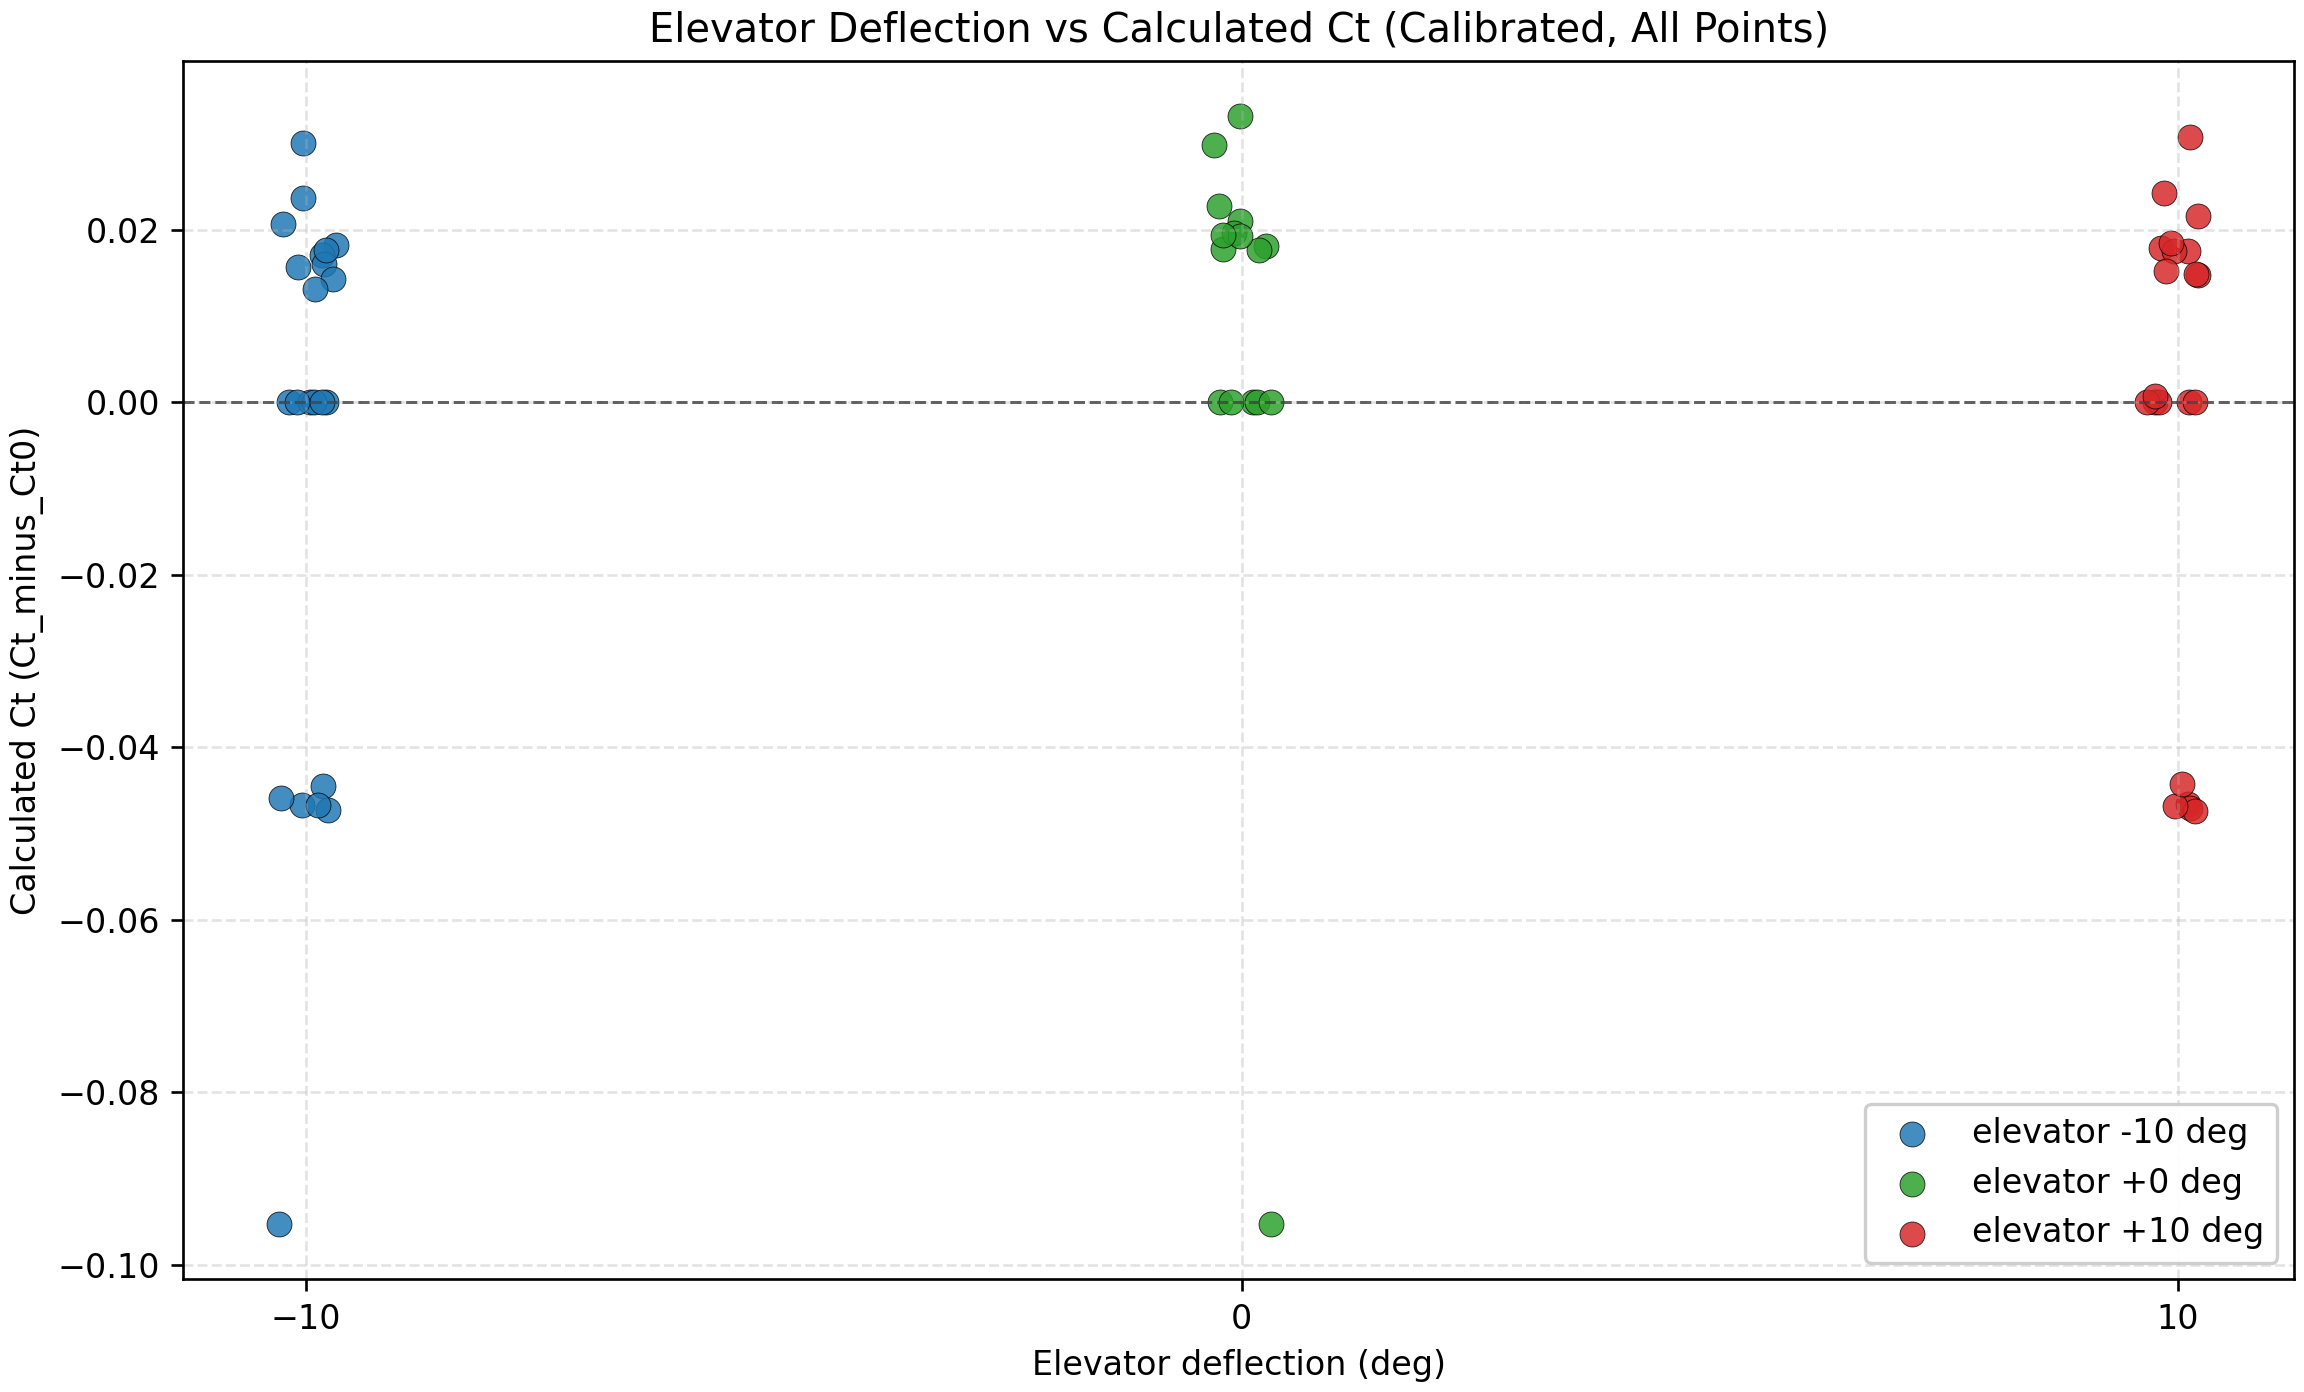

Source data for this figure (header and first rows):
source_file, Run_nr, Alpha, Beta, CL, CD, Cyaw, Cm_p_qc, Ct, Cn, Cside, Cm_roll, Cm_pitch, Cm_yaw, V, Re, M, V_nominal, prop_speed_hz, test_block, advance_ratio_J, advance_ratio_nominal_J, Ct_zero_thrust_ref, Ct_minus_Ct0
corr_elevator-10rudder0.txt, 1, 12.0, 0.0, 1.093, 0.08535, -0.00282, 0.02989, -0.1437, 1.086, -0.002824, -0.00625, -0.242, -0.00151, 40.18, 349300, 0.118, 40.0, , FREE, , , -0.09912, -0.04455
corr_elevator-10rudder0.txt, 2, 8.004, 0.0, 0.8993, 0.03628, 0.00099, 0.1645, -0.08929, 0.8955, 0.000992, -0.00528, -0.0611, -0.0018, 40.26, 349800, 0.118, 40.0, , FREE, , , -0.04261, -0.04668
corr_elevator-10rudder0.txt, 3, 4.0, 0.0, 0.5382, 0.01378, 0.00388, 0.2465, -0.0238, 0.5378, 0.003884, -0.00392, 0.1095, -0.00119, 40.4, 350900, 0.118, 40.0, , FREE, , , 0.02348, -0.04729
corr_elevator-10rudder0.txt, 4, 0.0, 0.0, 0.1253, 0.006009, 0.00856, 0.2788, 0.006009, 0.1253, 0.00856, -0.00221, 0.2445, -0.00082, 40.34, 350300, 0.118, 40.0, , FREE, , , 0.05269, -0.04668
corr_elevator-10rudder0.txt, 5, -2.0, 0.0, -0.0918, 0.007625, 0.00873, 0.3009, 0.004415, -0.0921, 0.008727, -0.00171, 0.3208, -0.00052, 40.31, 349800, 0.118, 40.0, , FREE, , , 0.05031, -0.04589
corr_elevator-10rudder0.txt, 6, -2.0, 0.0, -0.0751, 0.0712, 0.00072, 0.2977, 0.06854, -0.0775, 0.000716, -0.00107, 0.3139, 0.00218, 40.21, 348700, 0.118, 40.0, 39.4, BRK, 5.022, 4.996, 0.05031, 0.01823
corr_elevator-10rudder0.txt, 7, -0.004, 0.0, 0.1322, 0.06974, 0.00166, 0.2845, 0.06975, 0.1322, 0.001661, -0.00131, 0.2485, 0.00161, 40.2, 348600, 0.118, 40.0, 39.4, BRK, 5.021, 4.996, 0.05269, 0.01706
corr_elevator-10rudder0.txt, 8, 4.0, 0.0, 0.5346, 0.07698, 0.00424, 0.2688, 0.0395, 0.5387, 0.004244, -0.00175, 0.1313, 0.0004, 40.12, 347800, 0.118, 40.0, 39.4, BRK, 5.011, 4.996, 0.02348, 0.01601
corr_elevator-10rudder0.txt, 9, 8.0, 0.0, 0.875, 0.1009, -0.00317, 0.2081, -0.02186, 0.8805, -0.003171, -0.00309, -0.01421, -0.00039, 40.19, 348400, 0.118, 40.0, 39.4, BRK, 5.02, 4.996, -0.04254, 0.02068
corr_elevator-10rudder0.txt, 10, 12.0, 0.0, 1.053, 0.1532, -0.00209, 0.0887, -0.06911, 1.062, -0.002086, -0.00311, -0.1777, -0.00124, 40.21, 348500, 0.118, 40.0, 39.4, BRK, 5.022, 4.996, -0.09912, 0.03001
corr_elevator-10rudder0.txt, 11, -1.996, 0.0, -0.0774, 0.06866, 0.00114, 0.2989, 0.06592, -0.0797, 0.001142, -0.00099, 0.3157, 0.00206, 40.19, 348300, 0.118, 40.0, 55.1, BRK, 3.59, 3.573, 0.05031, 0.01561
corr_elevator-10rudder0.txt, 12, -0.004, 0.0, 0.1312, 0.06699, 0.00132, 0.2842, 0.067, 0.1312, 0.001324, -0.00134, 0.2484, 0.00165, 40.2, 348300, 0.118, 40.0, 55.1, BRK, 3.59, 3.573, 0.05269, 0.01431
corr_elevator-10rudder0.txt, 13, 4.0, 0.0, 0.5359, 0.0742, 0.00406, 0.265, 0.03664, 0.5398, 0.004061, -0.00187, 0.1273, 0.00048, 40.2, 348100, 0.118, 40.0, 55.1, BRK, 3.59, 3.573, 0.02348, 0.01315
corr_elevator-10rudder0.txt, 14, 8.0, 0.0, 0.8791, 0.09839, -0.00382, 0.2036, -0.02492, 0.8842, -0.00382, -0.00324, -0.01962, -0.00023, 40.16, 347800, 0.118, 40.0, 55.1, BRK, 3.587, 3.573, -0.04254, 0.01762
corr_elevator-10rudder0.txt, 15, 12.0, 0.0, 1.059, 0.148, -0.00155, 0.08311, -0.07541, 1.067, -0.001552, -0.00313, -0.1844, -0.00114, 40.23, 348400, 0.118, 40.0, 55.1, BRK, 3.593, 3.573, -0.09912, 0.02371
corr_elevator-10rudder0.txt, 16, 12.0, 0.0, 1.074, 0.1269, 0.00099, 0.06549, -0.09912, 1.077, 0.000994, -0.00372, -0.2044, -0.00194, 40.22, 348400, 0.118, 40.0, 78.7, ZERO, 2.515, 2.501, -0.09912, 0.0
corr_elevator-10rudder0.txt, 17, 8.004, 0.0, 0.8893, 0.08202, 0.00092, 0.1892, -0.04261, 0.8921, 0.000919, -0.0034, -0.03577, -0.00145, 40.23, 348400, 0.118, 40.0, 78.7, ZERO, 2.516, 2.501, -0.04261, 0.0
corr_elevator-10rudder0.txt, 18, 8.004, 0.0, 0.9089, -0.01142, -0.00276, 0.1404, -0.1379, 0.8985, -0.002762, -0.00721, -0.08567, -0.00132, 40.18, 347900, 0.118, 40.0, 123.0, MANDATORY, 1.608, 1.6, -0.04261, -0.09526
corr_elevator-10rudder0.txt, 19, 4.0, 0.0, 0.5373, 0.06112, -0.00073, 0.2583, 0.02348, 0.5403, -0.000729, -0.00282, 0.1205, 0.0, 40.22, 348200, 0.118, 40.0, 78.7, ZERO, 2.515, 2.501, 0.02348, 0.0
corr_elevator-10rudder0.txt, 20, 0.0, 0.0, 0.1295, 0.05269, 0.00242, 0.2829, 0.05269, 0.1295, 0.002415, -0.00166, 0.2476, 0.00127, 40.34, 349100, 0.118, 40.0, 78.7, ZERO, 2.523, 2.501, 0.05269, 0.0
corr_elevator-10rudder0.txt, 21, -2.0, 0.0, -0.0846, 0.05329, 0.00158, 0.3006, 0.05031, -0.0864, 0.001578, -0.0014, 0.319, 0.00189, 40.21, 347900, 0.118, 40.0, 78.7, ZERO, 2.514, 2.501, 0.05031, 0.0
corr_elevator-10rudder0.txt, 32, 8.001, 0.0, 0.8889, 0.08197, 0.00117, 0.1885, -0.04256, 0.8916, 0.001167, -0.00336, -0.03634, -0.0015, 40.18, 348500, 0.118, 40.0, 78.7, REPLICATE, 2.513, 2.501, -0.04256, 3.47977022976953e-06
corr_elevator0rudder0.txt, 64, 7.996, 0.0, 0.9871, -0.005884, -0.00522, -0.108, -0.1431, 0.9767, -0.005216, -0.00758, -0.3511, -0.00058, 40.22, 348500, 0.118, 40.0, 123.0, MANDATORY, 1.609, 1.6, -0.04785, -0.09529
corr_elevator0rudder0.txt, 65, -1.996, 0.0, 0.0069, 0.06677, 0.00191, 0.05798, 0.06697, 0.0046, 0.001905, -0.00059, 0.05623, 0.00198, 40.23, 348500, 0.118, 40.0, 39.4, CAL, 5.025, 4.996, 0.04892, 0.01805
corr_elevator0rudder0.txt, 66, -0.004, 0.0, 0.2127, 0.06735, 0.00275, 0.05088, 0.06736, 0.2127, 0.002745, -0.00082, -0.00282, 0.00137, 40.2, 348100, 0.118, 40.0, 39.4, CAL, 5.021, 4.996, 0.04972, 0.01765
corr_elevator0rudder0.txt, 67, 4.0, 0.0, 0.6075, 0.0784, 0.00655, 0.05228, 0.03583, 0.6115, 0.006547, -0.00128, -0.1011, -0.00025, 40.16, 347600, 0.118, 40.0, 39.4, CAL, 5.016, 4.996, 0.01811, 0.01772
corr_elevator0rudder0.txt, 68, 8.0, 0.0, 0.9459, 0.1058, -0.00232, -0.00341, -0.02689, 0.9514, -0.002321, -0.00304, -0.2412, -0.0005, 40.14, 347400, 0.118, 40.0, 39.4, CAL, 5.014, 4.996, -0.04791, 0.02102
corr_elevator0rudder0.txt, 69, 12.0, 0.0, 1.125, 0.1614, -0.00058, -0.1298, -0.07612, 1.134, -0.000583, -0.00286, -0.412, -0.00154, 40.23, 348300, 0.118, 40.0, 39.4, CAL, 5.025, 4.996, -0.106, 0.02985
corr_elevator0rudder0.txt, 70, -1.996, 0.0, 0.0, 0.04895, 0.00226, 0.05817, 0.04892, -0.0017, 0.002256, -0.0012, 0.05799, 0.00174, 40.27, 348300, 0.118, 40.0, 78.7, CAL, 2.518, 2.501, 0.04892, 0.0
corr_elevator0rudder0.txt, 71, -0.004, 0.0, 0.2089, 0.0497, 0.00297, 0.04755, 0.04972, 0.2089, 0.002974, -0.0016, -0.00518, 0.00118, 40.23, 347800, 0.118, 40.0, 78.7, CAL, 2.516, 2.501, 0.04972, 0.0
corr_elevator0rudder0.txt, 72, 4.0, 0.0, 0.6115, 0.06092, 0.00744, 0.04215, 0.01811, 0.6143, 0.007435, -0.00198, -0.1119, -0.00053, 40.21, 347700, 0.118, 40.0, 78.7, CAL, 2.514, 2.501, 0.01811, 0.0
corr_elevator0rudder0.txt, 73, 8.0, 0.0, 0.9577, 0.08622, 0.00076, -0.01929, -0.04791, 0.9604, 0.000756, -0.00334, -0.2592, -0.0013, 40.18, 347400, 0.118, 40.0, 78.7, CAL, 2.513, 2.501, -0.04791, 0.0
corr_elevator0rudder0.txt, 74, 12.0, 0.0, 1.149, 0.1359, 0.00148, -0.1644, -0.106, 1.152, 0.001476, -0.00354, -0.4507, -0.00202, 40.16, 347400, 0.118, 40.0, 78.7, CAL, 2.511, 2.501, -0.106, 0.0
corr_elevator0rudder0.txt, 90, -1.996, 0.0, 0.0059, 0.06832, 0.00057, 0.06285, 0.06849, 0.0035, 0.000568, -0.00072, 0.06131, 0.0023, 40.22, 348800, 0.118, 40.0, , FREE, , , 0.04892, 0.01957
corr_elevator0rudder0.txt, 91, -0.005, 0.0, 0.2117, 0.06892, 0.00187, 0.05509, 0.06893, 0.2117, 0.001866, -0.00087, 0.0016, 0.00159, 40.2, 348300, 0.118, 40.0, , FREE, , , 0.04971, 0.01922
corr_elevator0rudder0.txt, 92, 4.0, 0.0, 0.6065, 0.08, 0.00679, 0.05486, 0.0375, 0.6107, 0.006792, -0.00115, -0.09838, -0.00031, 40.25, 348600, 0.118, 40.0, , FREE, , , 0.01811, 0.01938
corr_elevator0rudder0.txt, 93, 8.0, 0.0, 0.9444, 0.1073, -0.00113, -0.0029, -0.02515, 0.9501, -0.001132, -0.00279, -0.2404, -0.00077, 40.23, 348400, 0.118, 40.0, , FREE, , , -0.04791, 0.02277
corr_elevator0rudder0.txt, 94, 12.0, 0.0, 1.119, 0.1634, 0.00054, -0.123, -0.07285, 1.129, 0.000539, -0.00264, -0.4039, -0.00193, 40.18, 348000, 0.118, 40.0, , FREE, , , -0.106, 0.03311
corr_elevatorp10rudder0.txt, 33, -2.0, 0.0, 0.0862, 0.06661, 0.00336, -0.1682, 0.06958, 0.0838, 0.00336, -0.00051, -0.1874, 0.00146, 40.17, 348700, 0.118, 40.0, 39.4, BRK, 5.017, 4.996, 0.05167, 0.01791
corr_elevatorp10rudder0.txt, 34, -0.004, 0.0, 0.2915, 0.06928, 0.00425, -0.1753, 0.0693, 0.2915, 0.004248, -0.00098, -0.2464, 0.00087, 40.18, 348500, 0.118, 40.0, 39.4, BRK, 5.019, 4.996, 0.05174, 0.01756
corr_elevatorp10rudder0.txt, 35, 4.0, 0.0, 0.6879, 0.08461, 0.00654, -0.1825, 0.03642, 0.6921, 0.006545, -0.0019, -0.3537, -0.0001, 40.19, 348400, 0.118, 40.0, 39.4, BRK, 5.02, 4.996, 0.01889, 0.01752
corr_elevatorp10rudder0.txt, 36, 8.0, 0.0, 1.017, 0.1157, -0.00088, -0.2244, -0.02697, 1.023, -0.000876, -0.00344, -0.4779, -0.00105, 40.2, 348400, 0.118, 40.0, 39.4, BRK, 5.021, 4.996, -0.04849, 0.02152
corr_elevatorp10rudder0.txt, 37, 12.0, 0.0, 1.201, 0.1754, 0.00084, -0.3674, -0.0782, 1.211, 0.000838, -0.00315, -0.6664, -0.00196, 40.21, 348500, 0.118, 40.0, 39.4, BRK, 5.022, 4.996, -0.109, 0.03077
corr_elevatorp10rudder0.txt, 38, -1.996, 0.0, 0.0835, 0.06395, 0.00333, -0.1644, 0.06682, 0.0813, 0.003329, -0.0006, -0.183, 0.00143, 40.21, 348300, 0.118, 40.0, 55.1, BRK, 3.591, 3.573, 0.05167, 0.01515
corr_elevatorp10rudder0.txt, 39, -0.004, 0.0, 0.2889, 0.0664, 0.00391, -0.1719, 0.06642, 0.2889, 0.003908, -0.00119, -0.2423, 0.00093, 40.19, 347900, 0.118, 40.0, 55.1, BRK, 3.59, 3.573, 0.05174, 0.01468
corr_elevatorp10rudder0.txt, 40, 4.0, 0.0, 0.6881, 0.08188, 0.00593, -0.182, 0.03369, 0.6921, 0.005934, -0.00205, -0.3532, 5e-05, 40.26, 348500, 0.118, 40.0, 55.1, BRK, 3.596, 3.573, 0.01889, 0.01479
corr_elevatorp10rudder0.txt, 41, 8.0, 0.0, 1.02, 0.1131, -0.00189, -0.2263, -0.03007, 1.026, -0.00189, -0.00361, -0.4805, -0.00078, 40.23, 348200, 0.118, 40.0, 55.1, BRK, 3.593, 3.573, -0.04849, 0.01842
corr_elevatorp10rudder0.txt, 42, 12.0, 0.0, 1.21, 0.1706, 0.00055, -0.381, -0.08469, 1.219, 0.000554, -0.00316, -0.6818, -0.00171, 40.17, 347800, 0.118, 40.0, 55.1, BRK, 3.588, 3.573, -0.109, 0.02428
corr_elevatorp10rudder0.txt, 43, -1.996, 0.0, 0.0796, 0.04893, 0.00306, -0.1703, 0.05167, 0.0778, 0.003061, -0.0014, -0.188, 0.00145, 40.24, 348300, 0.118, 40.0, 78.7, ZERO, 2.516, 2.501, 0.05167, 0.0
corr_elevatorp10rudder0.txt, 44, -0.004, 0.0, 0.288, 0.05172, 0.00368, -0.1805, 0.05174, 0.288, 0.003676, -0.0018, -0.2506, 0.00094, 40.23, 348000, 0.118, 40.0, 78.7, ZERO, 2.516, 2.501, 0.05174, 0.0
corr_elevatorp10rudder0.txt, 45, 4.0, 0.0, 0.692, 0.06733, 0.00661, -0.1936, 0.01889, 0.695, 0.006608, -0.00254, -0.3654, -0.00017, 40.21, 347800, 0.118, 40.0, 78.7, ZERO, 2.514, 2.501, 0.01889, 0.0
corr_elevatorp10rudder0.txt, 46, 8.0, 0.0, 1.031, 0.09597, 0.00193, -0.2442, -0.04849, 1.035, 0.001934, -0.00357, -0.5003, -0.00177, 40.15, 347300, 0.118, 40.0, 78.7, ZERO, 2.511, 2.501, -0.04849, 0.0
corr_elevatorp10rudder0.txt, 47, 12.0, 0.0, 1.231, 0.1503, 0.00172, -0.4208, -0.109, 1.235, 0.001722, -0.00391, -0.7253, -0.00215, 40.22, 348000, 0.118, 40.0, 78.7, ZERO, 2.515, 2.501, -0.109, 0.0
corr_elevatorp10rudder0.txt, 48, -1.996, 0.0, 0.0853, 0.002154, 0.00794, -0.2118, 0.005123, 0.0852, 0.007937, -0.00252, -0.2309, -0.00028, 40.25, 348100, 0.118, 40.0, , FREE, , , 0.05167, -0.04655
corr_elevatorp10rudder0.txt, 49, -0.004, 0.0, 0.2969, 0.004633, 0.00699, -0.2268, 0.004654, 0.2969, 0.006989, -0.00324, -0.2987, -0.0002, 40.22, 347700, 0.118, 40.0, , FREE, , , 0.05174, -0.04708
corr_elevatorp10rudder0.txt, 50, 4.0, 0.0, 0.7067, 0.02081, 0.00529, -0.2465, -0.02854, 0.7064, 0.005292, -0.00447, -0.4205, -6e-05, 40.22, 347600, 0.118, 40.0, , FREE, , , 0.01889, -0.04743
corr_elevatorp10rudder0.txt, 51, 8.0, 0.0, 1.051, 0.05144, -0.00045, -0.2991, -0.09529, 1.048, -0.000446, -0.00541, -0.5579, -0.0014, 40.19, 347500, 0.118, 40.0, , FREE, , , -0.04849, -0.0468
corr_elevatorp10rudder0.txt, 52, 12.0, 0.0, 1.264, 0.1121, -0.00518, -0.4891, -0.1533, 1.26, -0.005185, -0.00676, -0.799, -0.00077, 40.22, 347800, 0.118, 40.0, , FREE, , , -0.109, -0.0443
corr_elevatorp10rudder0.txt, 63, 8.004, 0.0, 1.032, 0.09679, 0.00243, -0.2454, -0.04788, 1.036, 0.002427, -0.00366, -0.5018, -0.00191, 40.22, 348800, 0.118, 40.0, 78.7, REPLICATE, 2.515, 2.501, -0.04855, 0.0006695
